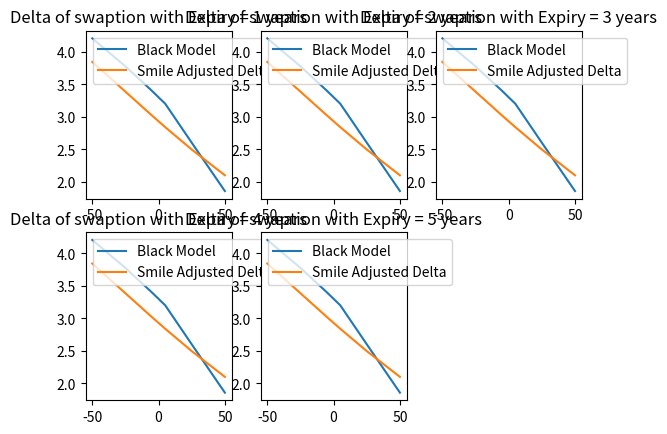

The matplotlib source for this figure:
# [redacted]
#(a)
from scipy.stats import norm
import pandas as pd
import numpy as np
import copy
from scipy.optimize import root
from scipy.optimize import minimize
import warnings
warnings.filterwarnings('ignore')
F0 = [117.45, 120.60, 133.03, 152.05, 171.85]
S = [1, 2, 3, 4, 5]
def forward(F0):
    return 2 * np.log(0.5 * F0 / 10000 + 1)
f = list(map(forward, F0))

#(b)
def annuity(S, f):
    return sum(0.5 * np.exp(-0.5 * (S + i) * f) for i in range(1, 11)) 
annuities = list(map(annuity, S, f))

#(c)
def Bachelier(annu, sigma, T, F0_K):
    d1 = (F0_K) / (sigma * (T ** 0.5))
    return annu * sigma * (T ** 0.5) * (d1 * norm.cdf(d1) + norm.pdf(d1))

from_atm = [50, 25, 5, -5, -25, -50]

Fs = [[F0[i]]*6 for i in range(5)]

sigmas = {1:[58.31, 51.51, 49.28, 48.74, 41.46, 37.33], \
          2:[51.72, 46.87, 43.09, 42.63, 38.23, 34.55], \
          3:[46.29, 44.48, 43.61, 39.36, 35.95, 32.55], \
          4:[45.72, 41.80, 38.92, 38.19, 34.41, 31.15], \
          5:[44.92, 40.61, 37.69, 36.94, 33.36, 30.21]}

def premium(annu, sigma, F0_K):
    return [Bachelier(annu, sigma[i]/10000, 5, F0_K[i]/10000) for i in range(6)]

premiums = [premium(annuities[i], sigmas[i+1], from_atm) for i in range(5)]
premium_df = pd.DataFrame(premiums, columns = ['ATM-50', 'ATM-25', 'ATM-5', 'ATM+5', 'ATM+25', 'ATM+50'])

Ks = copy.deepcopy(Fs)
for i in range(5):
    for j in range(6):
        Ks[i][j] -= from_atm[j]

# Q1(d)
def Approximation(T, K, F0, sigma0, alpha, beta, rho):
    Fmid = 0.5 * (F0 + K)
    C_mid = Fmid ** beta
    epsilon = T * alpha ** 2
    zeta = alpha / ( sigma0 * (1 - beta) ) * ( F0 ** (1 - beta) - K ** (1 - beta) )
    delta = np.log(  (np.sqrt(1 - 2 * rho * zeta + zeta ** 2) + zeta - rho) / (1 - rho) )
    gamma1 = beta / Fmid 
    gamma2 = beta * (beta - 1) / Fmid ** 2
    return alpha * (F0 - K) / delta * (1 + epsilon * ( (2 * gamma2 - gamma1 ** 2)/24) * (sigma0 * C_mid / alpha) ** 2 + rho * gamma1 * sigma0 * C_mid / 4 / alpha + (2 - 3 * rho ** 2)/24  )

def close_sigma(parameters, T, K_list, F0, sigma_list):
    beta = 0.5
    sigma0, alpha, rho = parameters
    return sum((Approximation(T, K_list[i]/10000, F0, sigma0, alpha, beta, rho) - sigma_list[i]/10000) ** 2 for i in range(6) )

sigma0_alpha_rho = [minimize(close_sigma, [0.1, 0.1, -0.1], args = (5, Ks[i], F0[i]/10000, sigmas[i+1]), method = 'SLSQP', bounds = ( (0.01, 1.5), (0, 1.5), (-1, 1) ) ).x for i in range(5)]

df = pd.DataFrame(sigma0_alpha_rho, columns = ['sigma0', 'alpha', 'rho'])
df['beta'] = 0.5

# Q1(f)

K_new = [[F0[i] - 75, F0[i] + 75 ] for i in range(5)]
Knew_df = pd.DataFrame(K_new, columns = ['ATM-75', 'ATM+75'])
vol = np.zeros((5, 2))
for i in range(5):
    for j in range(2):
        vol[i][j] = Approximation(5, K_new[i][j]/10000, F0[i]/10000, df['sigma0'][i], df['alpha'][i], df['beta'][i], df['rho'][i])
vol_df = pd.DataFrame(vol, columns = ['ATM-75', 'ATM+75'])

price = np.zeros((5, 2))
for i in range(5):
    for j in range(2):
        price[i][j] = Bachelier(annuities[i], vol[i][j], 5, [0.0075, -0.0075][j])
price_df = pd.DataFrame(price, columns = ['ATM-75', 'ATM+75'])

# Q1(g)
def BSM(A, sigma, T, F0, K):
    d1 = (np.log(F0 / K) + 0.5 * sigma ** 2 * T) / (sigma * T ** 0.5)
    d2 = (np.log(F0 / K) - 0.5 * sigma ** 2 * T) / (sigma * T ** 0.5)
    return A * (F0 * norm.cdf(d1) - K * norm.cdf(d2))
    
BsVol = np.zeros((5, 6))
for i in range(5):
    for j in range(6):
        BsVol[i][j] = root(lambda x: (BSM(annuities[i], x, 5, F0[i]/10000, Ks[i][j]/10000)[0] - premiums[i][j]), 0.1).x

BSVol_df = pd.DataFrame(BsVol, columns = ['ATM-50', 'ATM-25', 'ATM-5', 'ATM+5', 'ATM+25', 'ATM+50'])
# Q1(h)

def BS_delta(annuity, sigma, T, F0, K):
    return annuity * norm.cdf((np.log(F0 / K) + 0.5 * sigma ** 2 * T) / (sigma * T ** 0.5))

deltas = np.zeros((5, 6))
for i in range(5):
    for j in range(6):
        deltas[i][j] = BS_delta(annuities[i], BsVol[i][j], 5, F0[i], Ks[i][j])

delta_df = pd.DataFrame(deltas, columns = ['ATM-50', 'ATM-25', 'ATM-5', 'ATM+5', 'ATM+25', 'ATM+50'])
# Q1(i)

SABR_delta = np.zeros((5,6))
for i in range(5):
    F_up = F0[i]/10000 + 0.0001
    F_down = F0[i]/10000 - 0.0001
    for j in range(6):
        sigma_up = Approximation(5, Ks[i][j]/10000, F_up, df['sigma0'][i], df['alpha'][i], df['beta'][i], df['rho'][i])
        sigma_down = Approximation(5, Ks[i][j]/10000, F_down, df['sigma0'][i], df['alpha'][i], df['beta'][i], df['rho'][i])
        price_up = Bachelier(annuities[i], sigma_up, 5, F_up - Ks[i][j]/10000)
        price_down = Bachelier(annuities[i], sigma_down ,5, F_down - Ks[i][j]/10000)
        SABR_delta[i][j] = (price_up - price_down) / 0.0002

SABR_delta_df = pd.DataFrame(SABR_delta, columns = ['ATM-50', 'ATM-25', 'ATM-5', 'ATM+5', 'ATM+25', 'ATM+50'])

import matplotlib.pyplot as plt
plt.figure()
plt.subplot(2, 3, 1) 
plt.plot()
for i in range(1,6):
    plt.subplot(2, 3, i)
    plt.plot([-50,-25,-5,5,25,50],list(delta_df.iloc[0,:]),label='Black Model')
    plt.plot([-50,-25,-5,5,25,50],list(SABR_delta_df.iloc[0,:]),label='Smile Adjusted Delta')
    plt.title('Delta of swaption with Expiry = {} years'.format(i))
    plt.legend()
    
plt.show()





